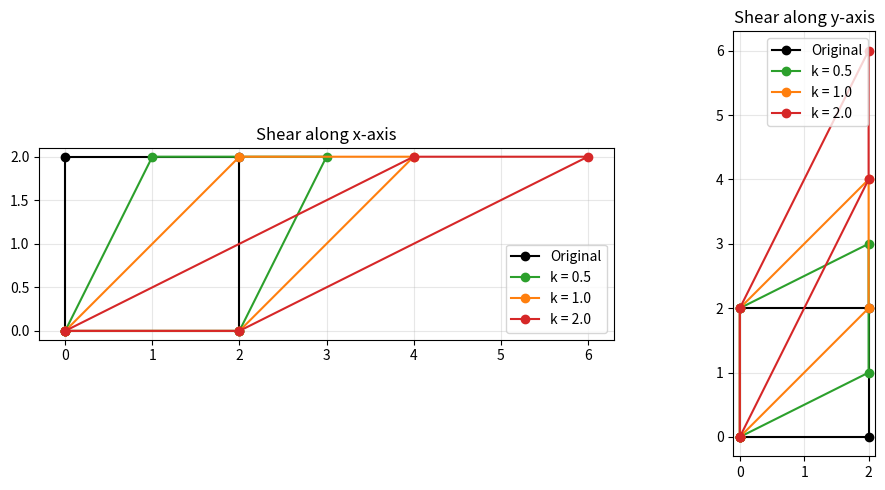

This chart was generated by the following Python code:
# Q6: Compare the transformed coordinates for different shear factors
import numpy as np
import matplotlib.pyplot as plt

shape = np.array([
    [0, 2, 2, 0],
    [0, 0, 2, 2]
], dtype=float)
factors = [0.5, 1.0, 2.0]

def shear_x(k):
    return np.array([[1, k], [0, 1]])

def shear_y(k):
    return np.array([[1, 0], [k, 1]])

print("Transformed coordinates of the vertices")
for name, make in [("x-axis", shear_x), ("y-axis", shear_y)]:
    print(f"\nShear along {name}")
    print(f"{'k':>5} | {'(0,0)':>10} {'(2,0)':>10} {'(2,2)':>10} {'(0,2)':>10}")
    for k in factors:
        new = make(k) @ shape
        cells = [f"({new[0, i]:.1f},{new[1, i]:.1f})" for i in range(4)]
        print(f"{k:>5} | " + " ".join(f"{c:>10}" for c in cells))

def closed(m):
    return np.hstack([m, m[:, :1]])

fig, ax = plt.subplots(1, 2, figsize=(11, 5))
colors = ["tab:green", "tab:orange", "tab:red"]
for axis, make, title in zip(
    ax, [shear_x, shear_y], ["Shear along x-axis", "Shear along y-axis"]
):
    original = closed(shape)
    axis.plot(original[0], original[1], "k-o", label="Original")
    for k, color in zip(factors, colors):
        transformed = closed(make(k) @ shape)
        axis.plot(transformed[0], transformed[1], "-o",
                  color=color, label=f"k = {k}")
    axis.set_title(title)
    axis.set_aspect("equal")
    axis.grid(True, alpha=0.3)
    axis.legend()

plt.tight_layout()
plt.show()
